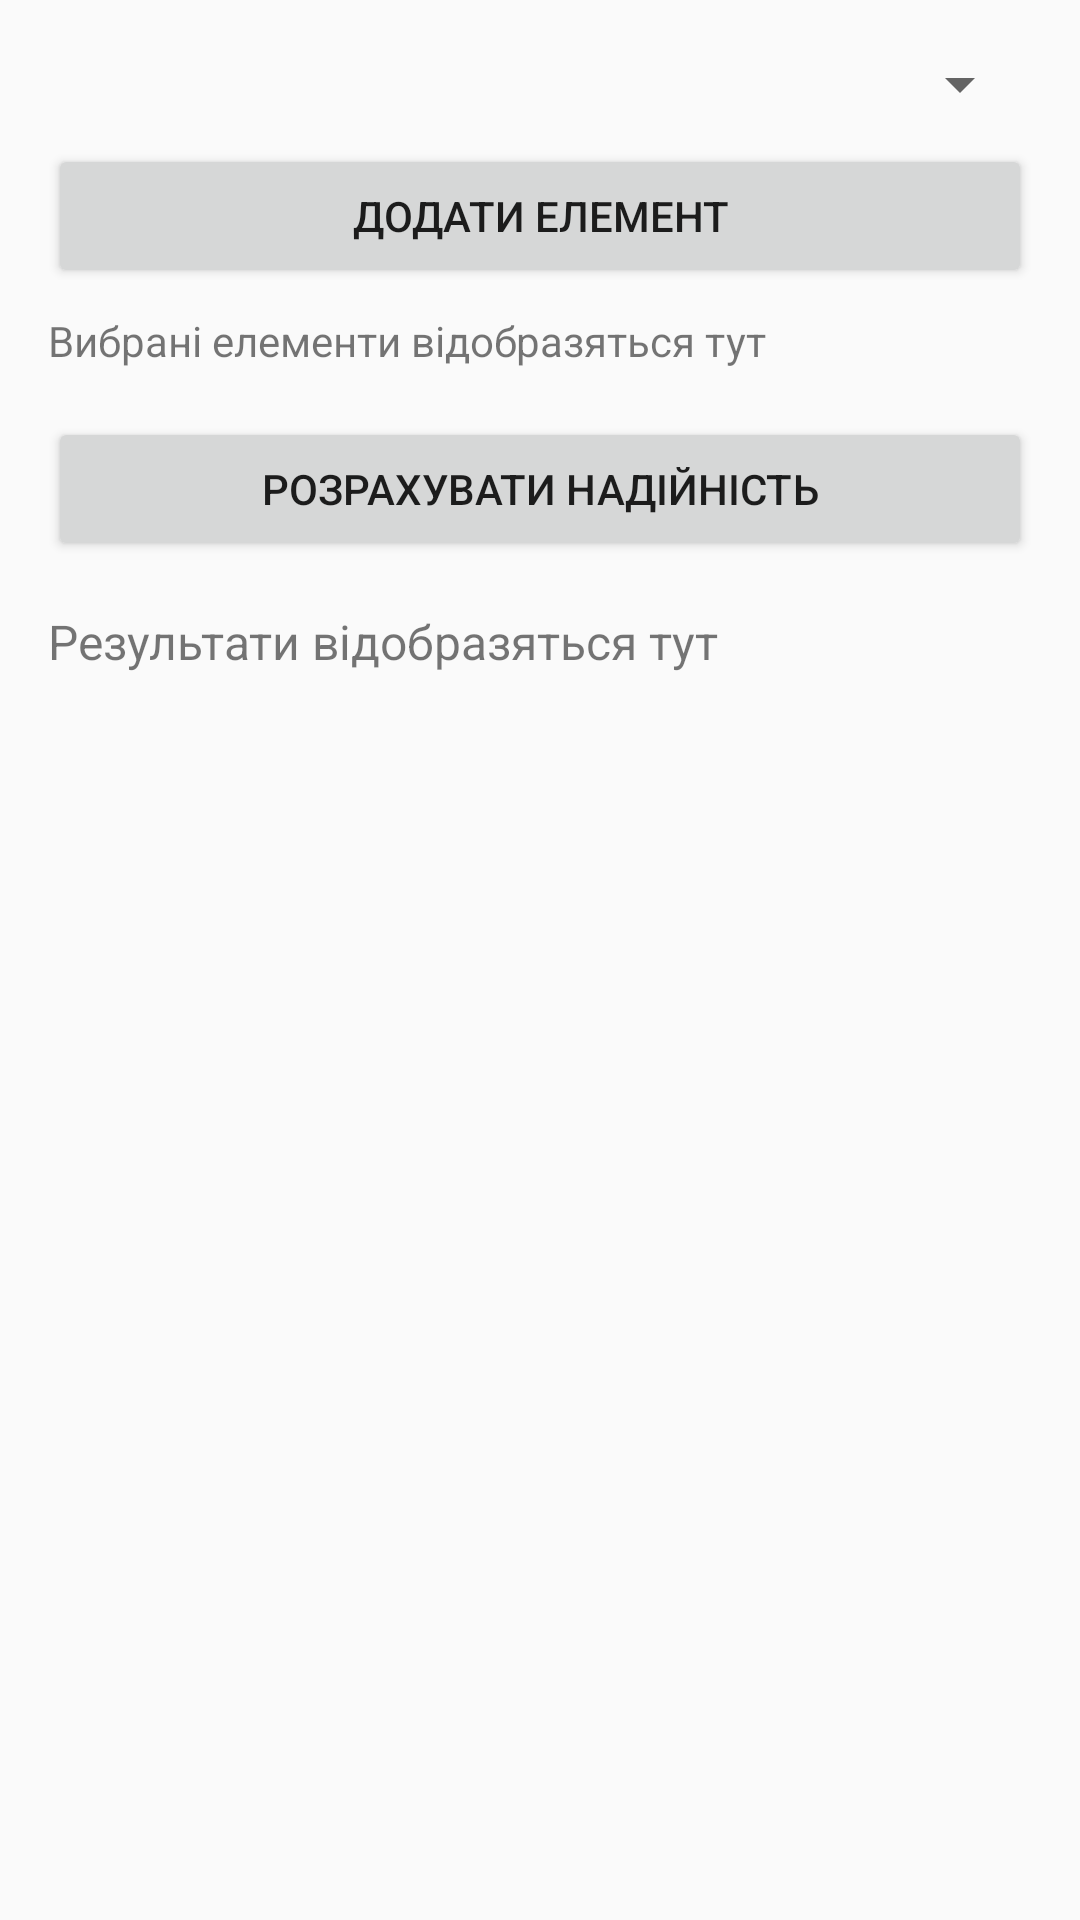

Android layout source for this screen:
<!-- AndroidManifest.xml: application theme Theme.AppCompat.Light.DarkActionBar -->
<!-- res/layout/fragment_task1.xml -->
<ScrollView xmlns:android="http://schemas.android.com/apk/res/android"
    android:layout_width="match_parent"
    android:layout_height="match_parent"
    android:padding="16dp">

    <LinearLayout
        android:layout_width="match_parent"
        android:layout_height="wrap_content"
        android:orientation="vertical">

        <Spinner
            android:id="@+id/elementSpinner"
            android:layout_width="match_parent"
            android:layout_height="wrap_content"
            android:layout_marginBottom="8dp" />

        <Button
            android:id="@+id/addElementButton"
            android:layout_width="match_parent"
            android:layout_height="wrap_content"
            android:text="Додати елемент"
            android:layout_marginBottom="8dp" />

        <TextView
            android:id="@+id/selectedElementsList"
            android:layout_width="match_parent"
            android:layout_height="wrap_content"
            android:text="Вибрані елементи відобразяться тут"
            android:layout_marginBottom="16dp" />

        <Button
            android:id="@+id/calculateReliabilityButton"
            android:layout_width="match_parent"
            android:layout_height="wrap_content"
            android:text="Розрахувати надійність"
            android:layout_marginBottom="16dp" />

        <TextView
            android:id="@+id/resultsTextView"
            android:layout_width="match_parent"
            android:layout_height="wrap_content"
            android:text="Результати відобразяться тут"
            android:textSize="16sp" />
    </LinearLayout>
</ScrollView>
<!-- resources referenced by this layout -->
<resources>

</resources>
